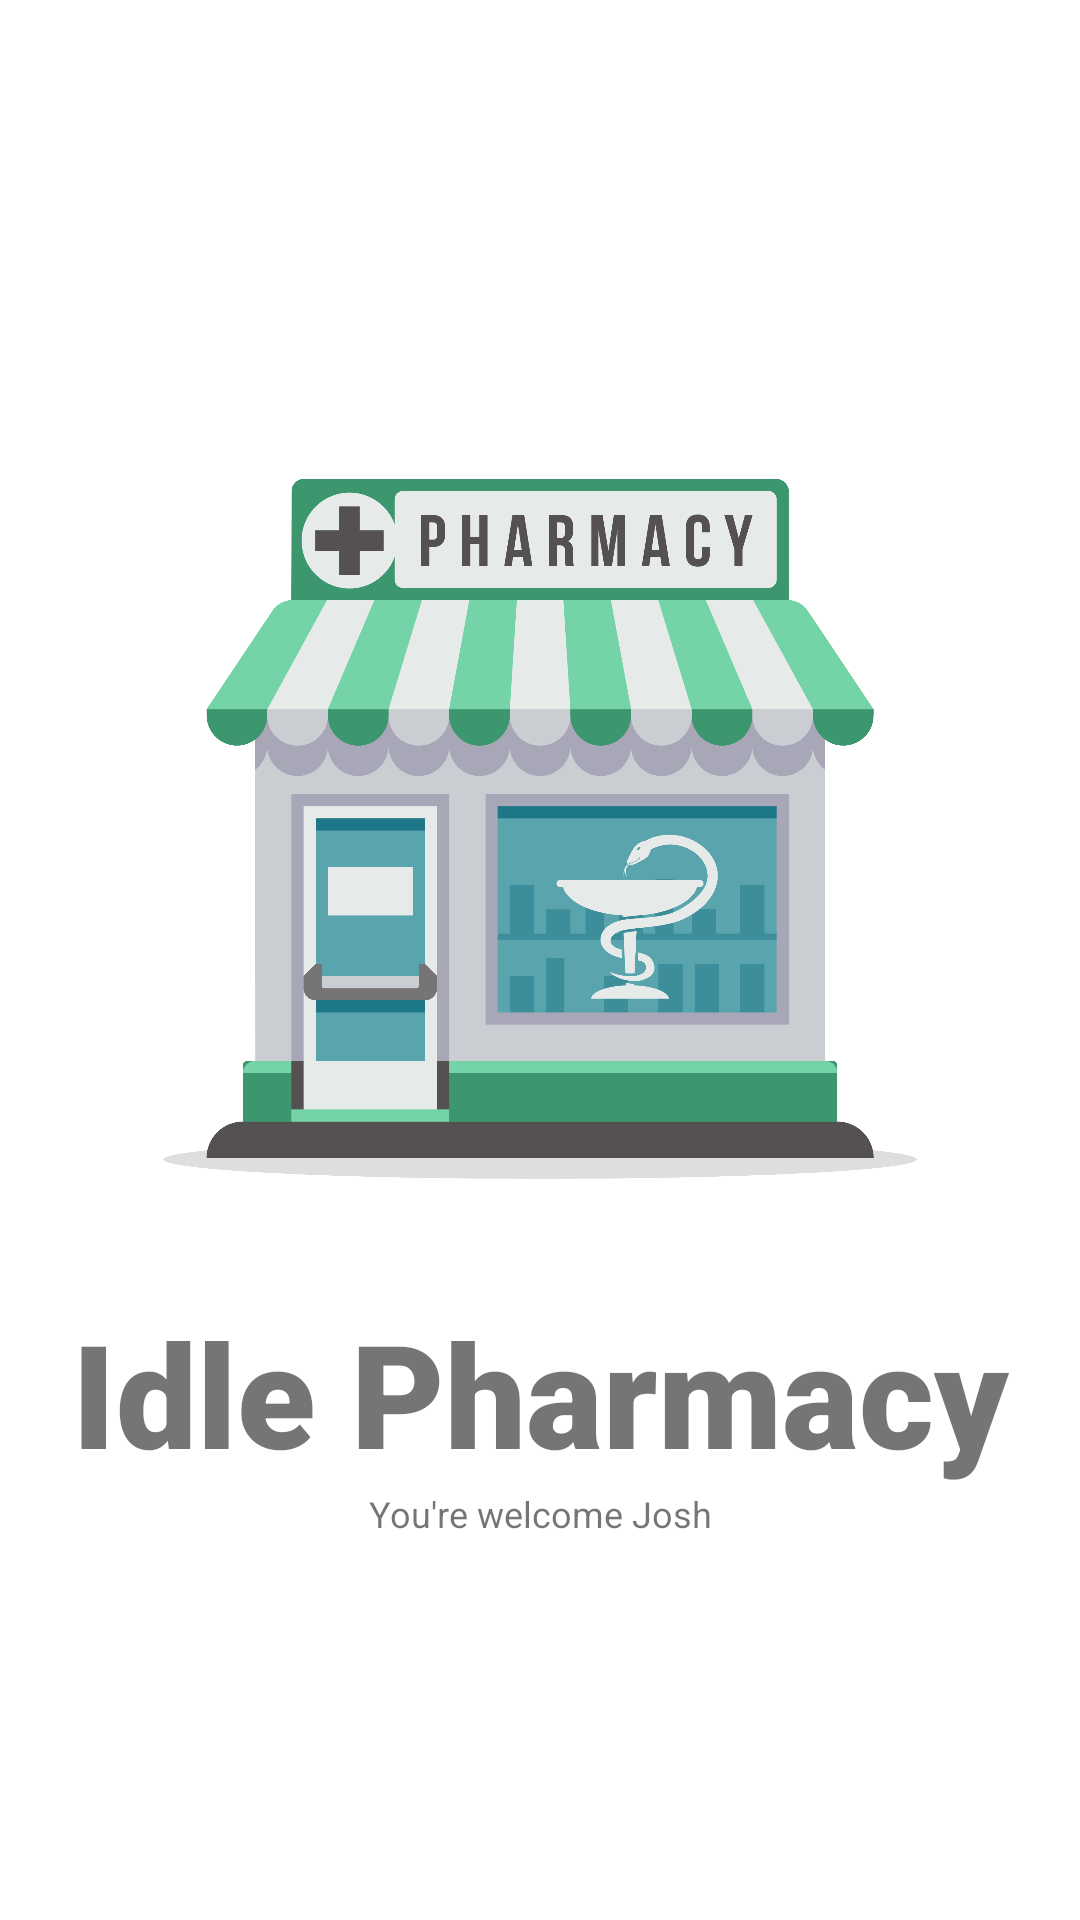

Here is an Android app screen rendered from its layout file. Give the layout XML and the strings, colors and styles it references.
<!-- AndroidManifest.xml: application theme AppTheme -->
<!-- res/layout/fragment_launch.xml -->
<?xml version="1.0" encoding="utf-8"?>
<androidx.constraintlayout.widget.ConstraintLayout
    xmlns:android="http://schemas.android.com/apk/res/android"
    android:layout_width="match_parent"
    android:layout_height="match_parent"
    android:background="@color/colorPrimary"
    xmlns:app="http://schemas.android.com/apk/res-auto">

    <ImageView
        android:id="@+id/pharmacyImage"
        android:layout_width="320dp"
        android:layout_height="320dp"
        android:src="@drawable/pharmacy"
        android:contentDescription="@string/pharmacy"
        app:layout_constraintTop_toTopOf="parent"
        app:layout_constraintStart_toStartOf="parent"
        app:layout_constraintEnd_toEndOf="parent"
        app:layout_constraintBottom_toBottomOf="parent"
        app:layout_constraintVertical_bias="0.35"/>

    <TextView
        android:id="@+id/title"
        android:layout_width="wrap_content"
        android:layout_height="wrap_content"
        android:text="@string/idle_pharmacy"
        android:textSize="48sp"
        android:fontFamily="sans-serif-black"
        app:layout_constraintTop_toBottomOf="@id/pharmacyImage"
        app:layout_constraintStart_toStartOf="parent"
        app:layout_constraintEnd_toEndOf="parent"
        />

    <TextView
        android:id="@+id/subtitle"
        android:layout_width="wrap_content"
        android:layout_height="wrap_content"
        android:text="@string/welcome"
        android:textSize="12sp"
        app:layout_constraintTop_toBottomOf="@id/title"
        app:layout_constraintStart_toStartOf="parent"
        app:layout_constraintEnd_toEndOf="parent"
        />

</androidx.constraintlayout.widget.ConstraintLayout>
<!-- resources referenced by this layout -->
<resources>
  <color name="colorPrimary">#FFFFFF</color>
  <!-- drawable pharmacy: png bitmap (drawable, 282218 bytes) -->
  <string name="idle_pharmacy">Idle Pharmacy</string>
  <string name="pharmacy">pharmacy</string>
  <string name="welcome">You\'re welcome Josh</string>
  <style name="AppTheme" parent="Theme.AppCompat.Light.NoActionBar">
          
          <item name="colorPrimary">@color/colorPrimary</item>
          <item name="colorPrimaryDark">@color/colorPrimaryDark</item>
          <item name="colorAccent">@color/colorAccent</item>
  
          <item name="android:windowBackground">@color/colorPrimaryDark</item>
      </style>
  <color name="colorPrimaryDark">#F0F0F0</color>
  <color name="colorAccent">#222222</color>
</resources>
